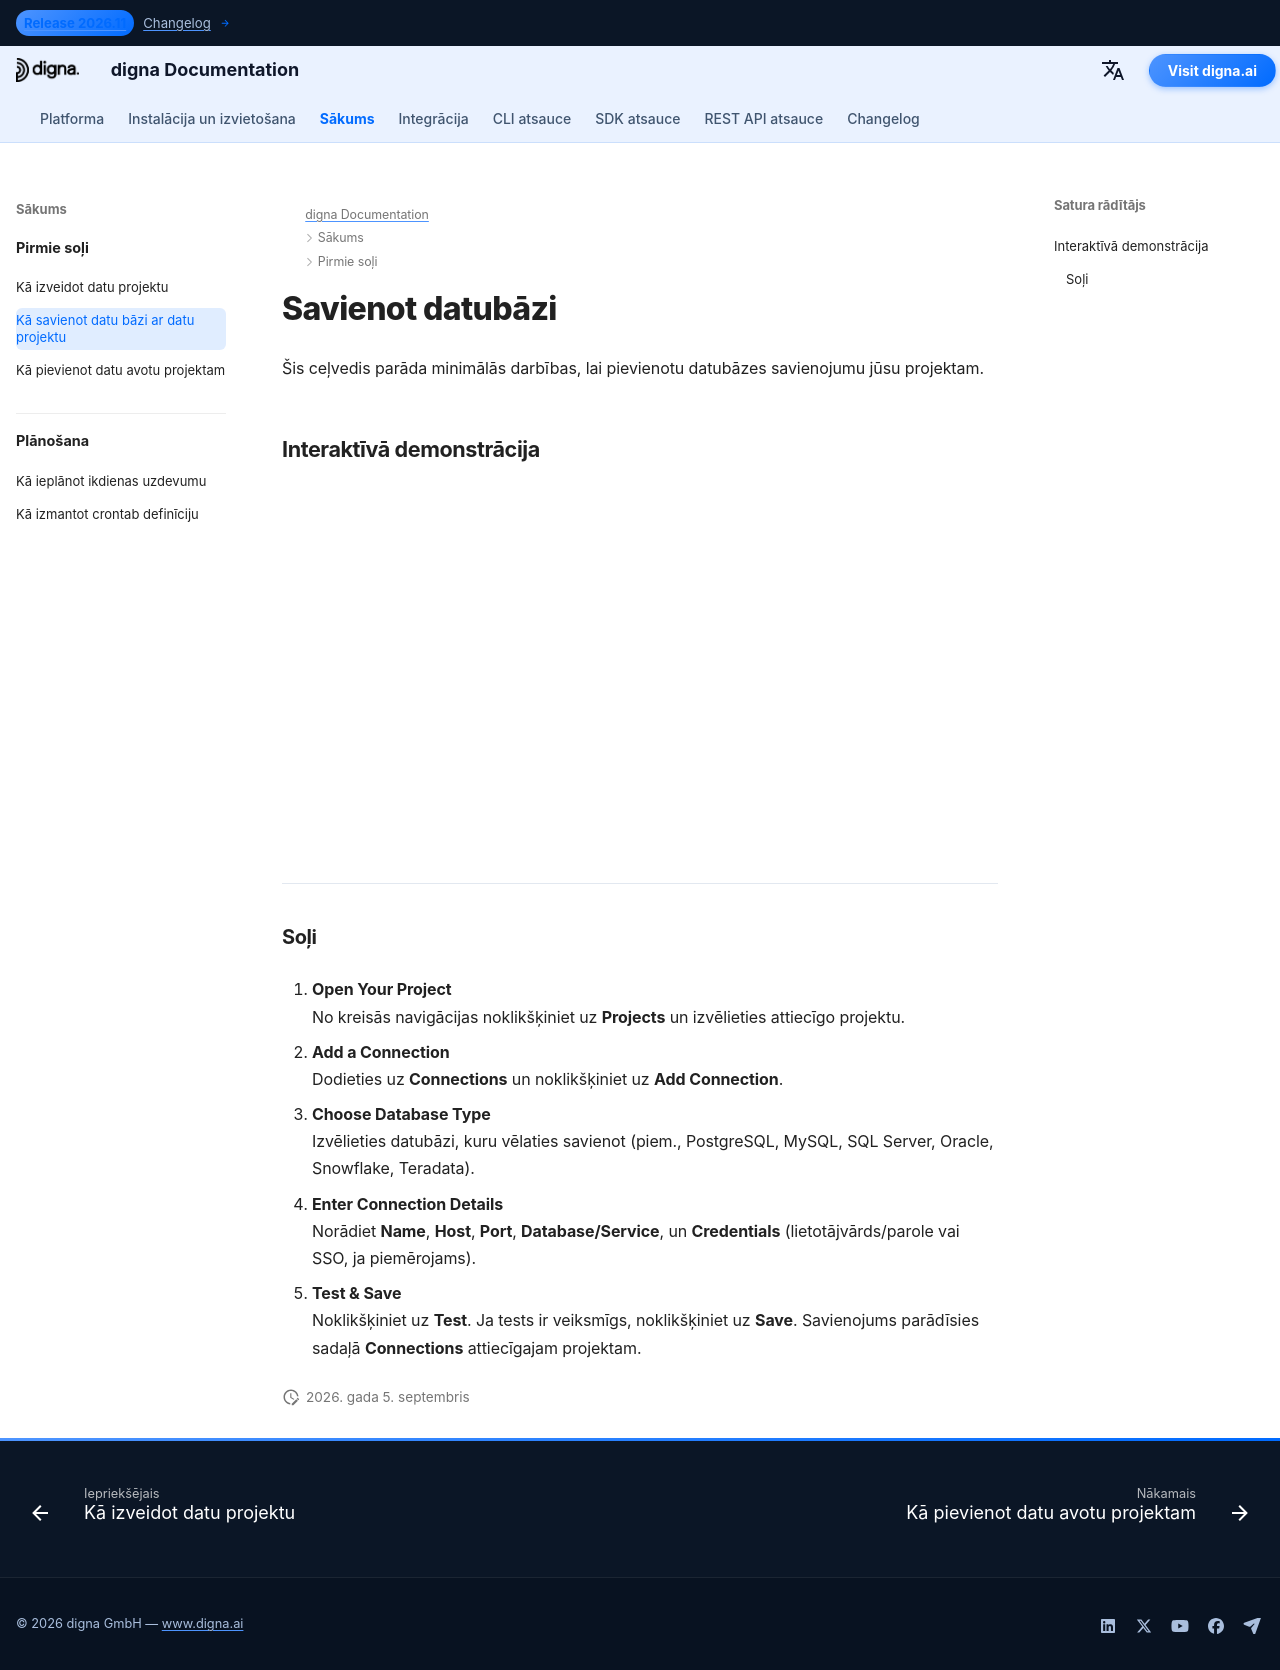

repository: dignaai/digna-docs · page: lv/getting_started/how_to_connect_database_to_data_project/index.html · generator: mkdocs

---
title: Savienot datubāzi | digna dokumentācija
description: Soli pa solim ceļvedis, kā savienot datubāzi ar esošu projektu digna. Uzziniet, kā konfigurēt savienojumus, norādīt akreditācijas datus un iespējot drošu piekļuvi.
image: /assets/logo_square.png
---

# Savienot datubāzi

Šis ceļvedis parāda minimālās darbības, lai pievienotu datubāzes savienojumu jūsu projektam.

## Interaktīvā demonstrācija

<!--ARCADE EMBED START-->
<div style="position: relative; padding-bottom: calc(45.27777777777778% + 41px); height: 0; width: 100%;">
  <iframe
    src="https://demo.arcade.software/NhlhDLqeW9wC5zaLlYPa?embed&embed_mobile=tab&embed_desktop=inline&show_copy_link=true"
    title="Connect a Database to a Project"
    frameborder="0"
    loading="lazy"
    webkitallowfullscreen
    mozallowfullscreen
    allowfullscreen
    allow="clipboard-write"
    style="position: absolute; top: 0; left: 0; width: 100%; height: 100%; color-scheme: light;">
  </iframe>
</div>
<!--ARCADE EMBED END-->

---

### Soļi

1. **Open Your Project**  
   No kreisās navigācijas noklikšķiniet uz **Projects** un izvēlieties attiecīgo projektu.

2. **Add a Connection**  
   Dodieties uz **Connections** un noklikšķiniet uz **Add Connection**.

3. **Choose Database Type**  
   Izvēlieties datubāzi, kuru vēlaties savienot (piem., PostgreSQL, MySQL, SQL Server, Oracle, Snowflake, Teradata).

4. **Enter Connection Details**  
   Norādiet **Name**, **Host**, **Port**, **Database/Service**, un **Credentials** (lietotājvārds/parole vai SSO, ja piemērojams).

5. **Test & Save**  
   Noklikšķiniet uz **Test**. Ja tests ir veiksmīgs, noklikšķiniet uz **Save**. Savienojums parādīsies sadaļā **Connections** attiecīgajam projektam.
